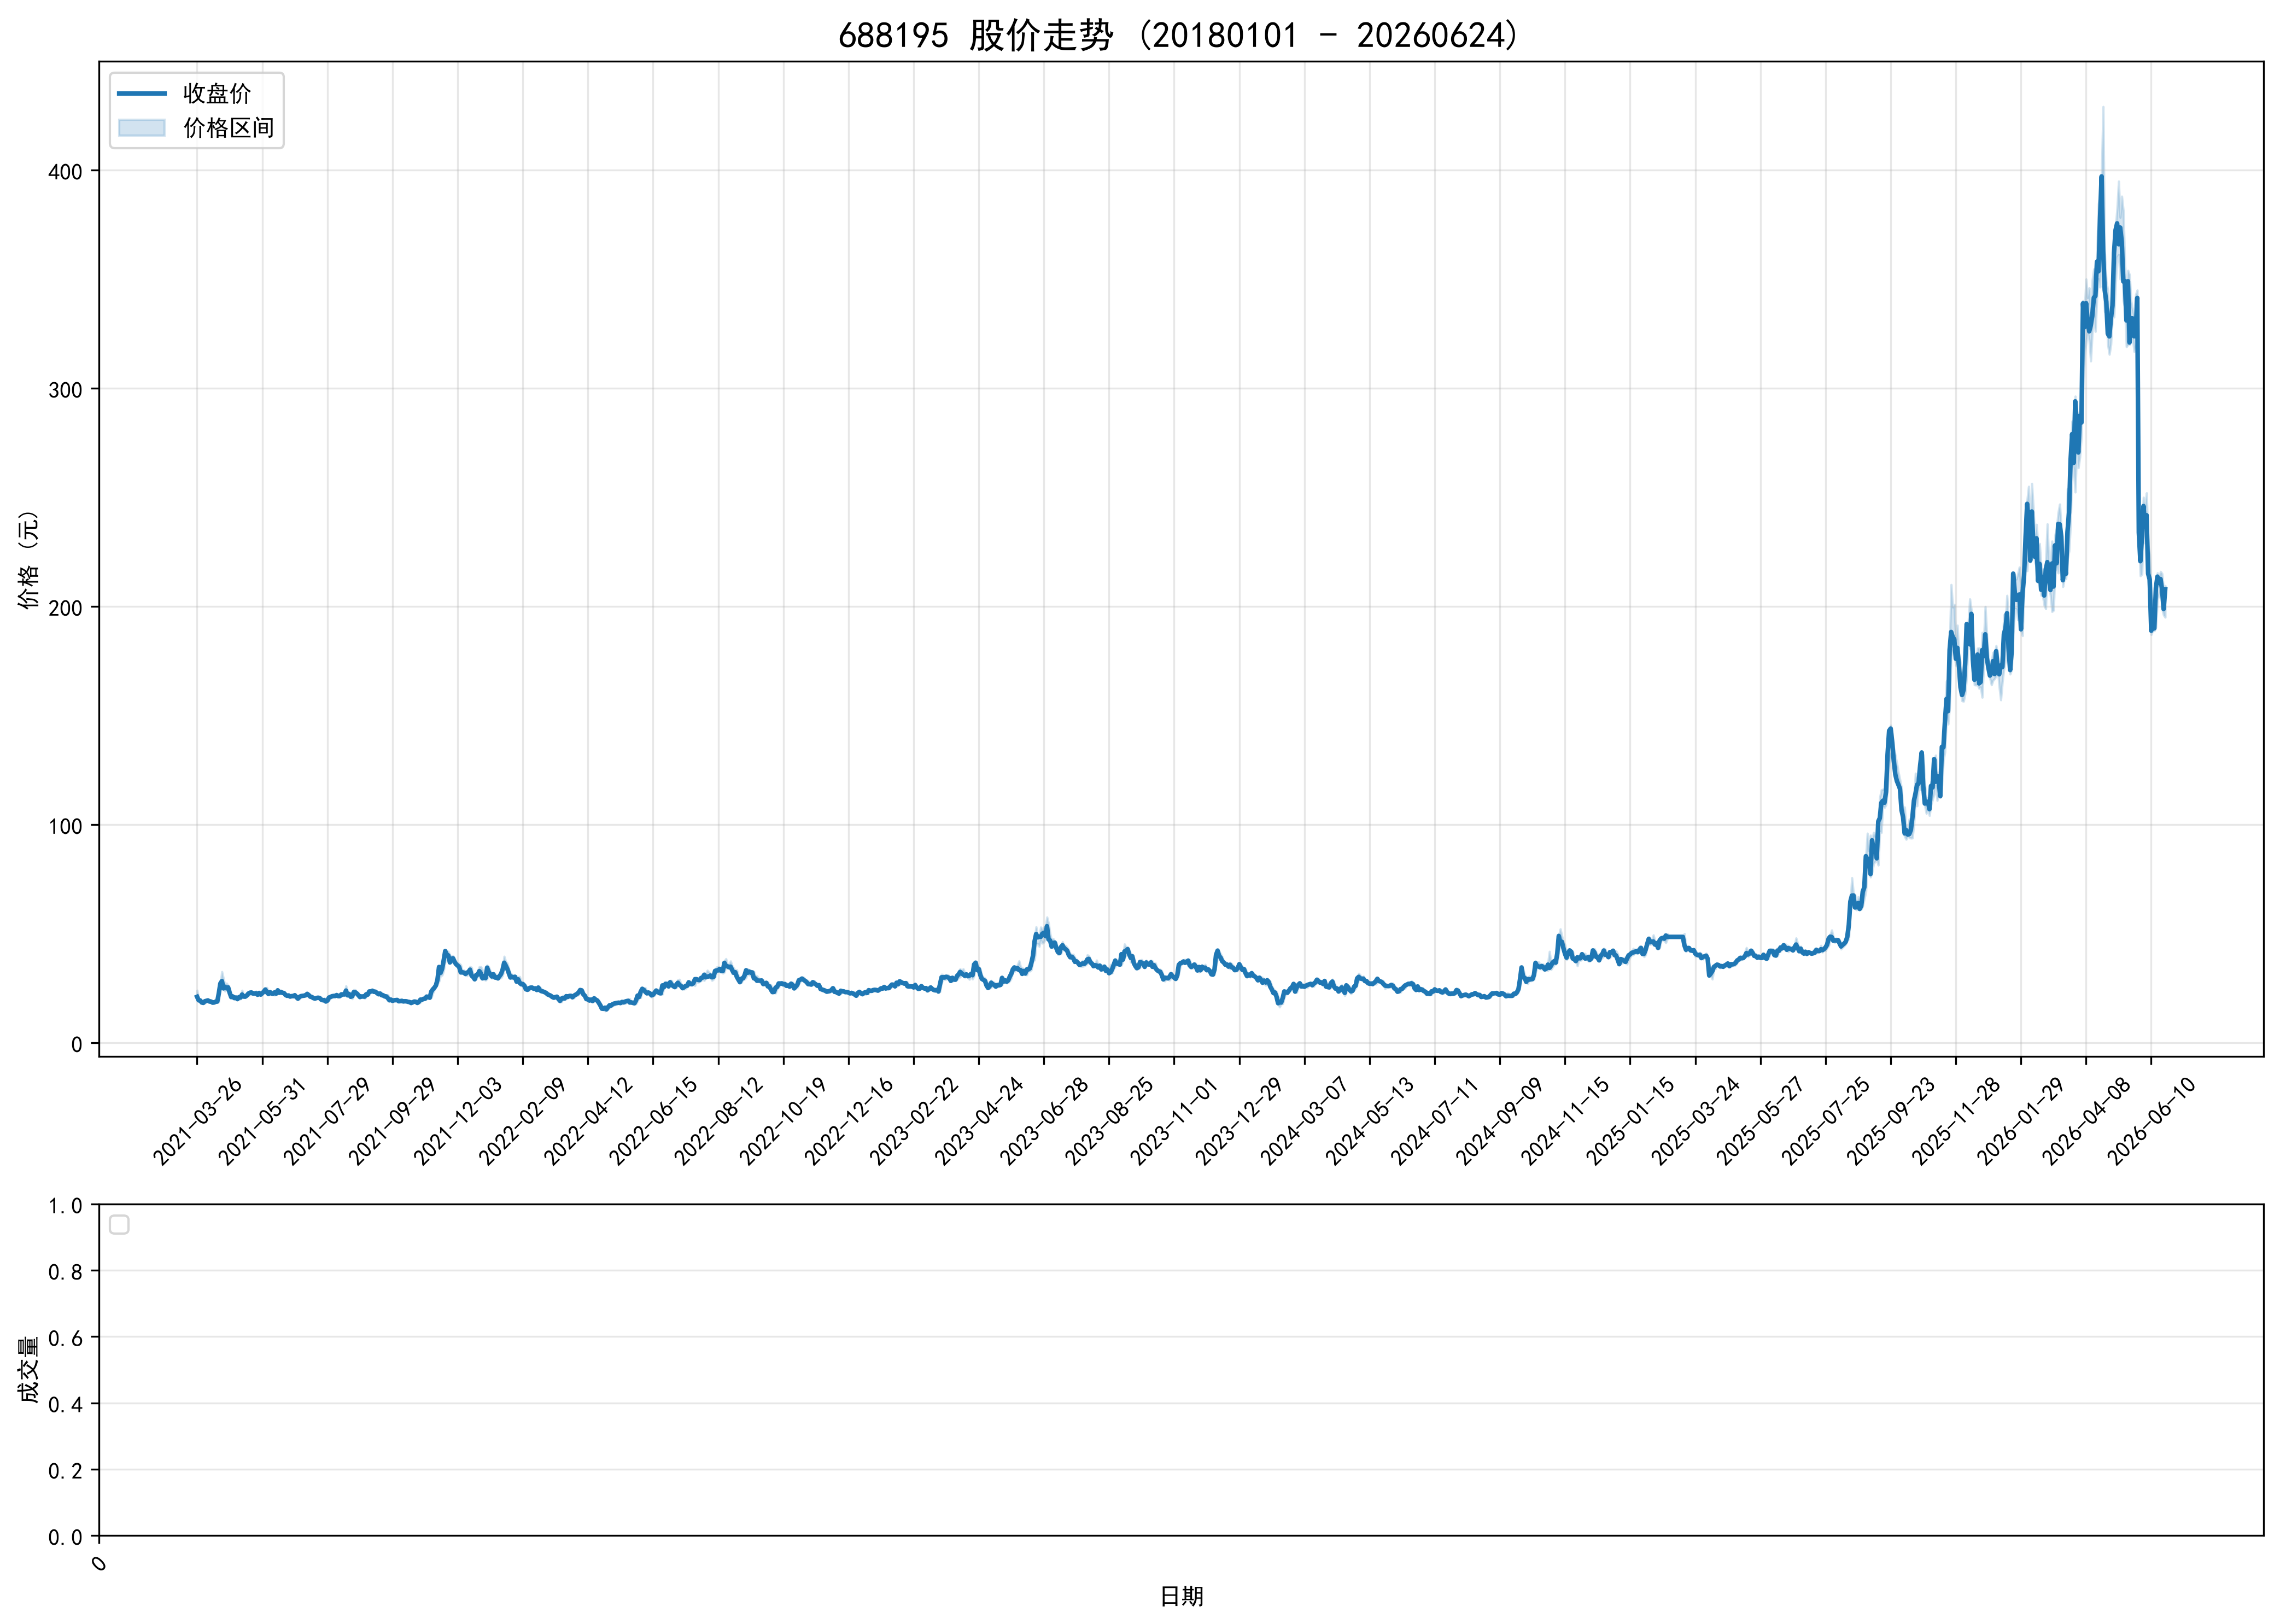

Source data for this figure (header and first rows):
ts_code, trade_date, open, high, low, close, volume, turnover, factor, prev_close, avg_price, high_limit, low_limit, turnover_rate, amp_rate, quote_rate, is_paused, is_st
688195.SH, 20210326, 23.0, 23.99, 21.0, 21.05, 20151025, 449472693, 1.0, 13.6, 22.31, 0.0, 0.0, 68.6, 21.99, 54.78, 0, 0
688195.SH, 20210329, 19.65, 20.49, 19.23, 19.46, 10949534, 215108673, 1.0, 21.05, 19.65, 0.0, 0.0, 37.27, 5.986, -7.553, 0, 0
688195.SH, 20210330, 19.21, 20.1, 19.08, 19.34, 5925552, 116073904, 1.0, 19.46, 19.59, 0.0, 0.0, 20.17, 5.242, -0.6166, 0, 0
688195.SH, 20210331, 19.4, 19.4, 18.41, 18.43, 5481822, 102951427, 1.0, 19.34, 18.78, 0.0, 0.0, 6.986, 5.119, -4.705, 0, 0
688195.SH, 20210401, 18.42, 18.94, 18.14, 18.25, 4003755, 73863865, 1.0, 18.43, 18.45, 0.0, 0.0, 13.63, 4.341, -0.9767, 0, 0
688195.SH, 20210402, 18.29, 19.3, 18.11, 19.0, 4670314, 87582024, 1.0, 18.25, 18.75, 21.9, 14.6, 15.9, 6.521, 4.11, 0, 0
688195.SH, 20210406, 19.01, 19.78, 18.68, 19.21, 4014773, 77362328, 1.0, 19.0, 19.27, 22.8, 15.2, 13.67, 5.79, 1.105, 0, 0
688195.SH, 20210407, 19.01, 19.56, 18.81, 19.4, 3408316, 65279241, 1.0, 19.21, 19.15, 23.05, 15.37, 11.6, 3.904, 0.9891, 0, 0
688195.SH, 20210408, 19.3, 19.6, 18.88, 18.88, 3022934, 58377841, 1.0, 19.4, 19.31, 23.28, 15.52, 10.29, 3.711, -2.68, 0, 0
688195.SH, 20210409, 18.8, 19.16, 18.52, 18.86, 2975783, 55920346, 1.0, 18.88, 18.79, 22.66, 15.1, 10.13, 3.39, -0.1059, 0, 0
688195.SH, 20210412, 18.8, 18.81, 18.35, 18.36, 2027678, 37547173, 1.0, 18.86, 18.52, 22.63, 15.09, 6.902, 2.439, -2.651, 0, 0
688195.SH, 20210413, 18.48, 18.6, 18.21, 18.43, 1340312, 24633747, 1.0, 18.36, 18.38, 22.03, 14.69, 4.562, 2.124, 0.3813, 0, 0
688195.SH, 20210414, 18.5, 18.94, 18.28, 18.84, 1905745, 35576473, 1.0, 18.43, 18.67, 22.12, 14.74, 6.487, 3.581, 2.225, 0, 0
688195.SH, 20210415, 18.65, 19.28, 18.65, 18.85, 1643027, 31140710, 1.0, 18.84, 18.95, 22.61, 15.07, 5.593, 3.344, 0.0531, 0, 0
688195.SH, 20210416, 18.9, 22.62, 18.81, 22.62, 9508392, 201293698, 1.0, 18.85, 21.17, 22.62, 15.08, 32.37, 20.21, 20.0, 0, 0
688195.SH, 20210419, 27.14, 27.14, 27.14, 27.14, 3450410, 93644127, 1.0, 22.62, 27.14, 27.14, 18.1, 11.75, 0.0, 19.98, 0, 0
688195.SH, 20210420, 32.57, 32.57, 27.77, 28.26, 16561060, 505742320, 1.0, 27.14, 30.54, 32.57, 21.71, 56.38, 17.69, 4.127, 0, 0
688195.SH, 20210421, 28.52, 29.4, 24.65, 24.9, 14702282, 384122181, 1.0, 28.26, 26.13, 33.91, 22.61, 50.05, 16.81, -11.89, 0, 0
688195.SH, 20210422, 24.3, 26.5, 23.63, 25.64, 12019461, 302385201, 1.0, 24.9, 25.16, 29.88, 19.92, 40.92, 11.53, 2.972, 0, 0
688195.SH, 20210423, 25.99, 27.28, 24.3, 25.0, 8807286, 228228101, 1.0, 25.64, 25.91, 30.77, 20.51, 29.98, 11.62, -2.496, 0, 0
688195.SH, 20210426, 24.76, 26.23, 23.5, 25.37, 7195063, 178221834, 1.0, 25.0, 24.77, 30.0, 20.0, 24.49, 10.92, 1.48, 0, 0
688195.SH, 20210427, 24.89, 24.89, 22.66, 22.88, 6189384, 145689088, 1.0, 25.37, 23.54, 30.44, 20.3, 21.07, 8.79, -9.815, 0, 0
688195.SH, 20210428, 21.5, 22.08, 20.79, 20.91, 6766960, 144612567, 1.0, 22.88, 21.37, 27.46, 18.3, 23.04, 5.638, -8.61, 0, 0
688195.SH, 20210429, 21.07, 21.7, 20.48, 21.2, 4854234, 102775924, 1.0, 20.91, 21.17, 25.09, 16.73, 16.52, 5.835, 1.387, 0, 0
688195.SH, 20210430, 21.12, 21.39, 20.08, 20.45, 3565831, 73060588, 1.0, 21.2, 20.49, 25.44, 16.96, 12.14, 6.179, -3.538, 0, 0
688195.SH, 20210506, 20.24, 21.38, 20.24, 20.7, 2501892, 52214106, 1.0, 20.45, 20.87, 24.54, 16.36, 8.517, 5.575, 1.222, 0, 0
688195.SH, 20210507, 20.61, 20.96, 19.8, 19.98, 2151749, 43813477, 1.0, 20.7, 20.36, 24.84, 16.56, 7.325, 5.604, -3.478, 0, 0
688195.SH, 20210510, 19.95, 21.38, 19.91, 20.89, 2789591, 57841918, 1.0, 19.98, 20.73, 23.98, 15.98, 9.496, 7.357, 4.555, 0, 0
688195.SH, 20210511, 20.7, 21.15, 20.04, 20.71, 2573304, 52808365, 1.0, 20.89, 20.52, 25.07, 16.71, 8.76, 5.314, -0.8617, 0, 0
688195.SH, 20210512, 20.76, 23.99, 20.72, 22.08, 5570715, 124231711, 1.0, 20.71, 22.3, 24.85, 16.57, 18.96, 15.79, 6.615, 0, 0
688195.SH, 20210513, 21.66, 22.09, 20.93, 21.15, 3678798, 78618977, 1.0, 22.08, 21.37, 26.5, 17.66, 12.52, 5.254, -4.212, 0, 0
688195.SH, 20210514, 21.03, 21.58, 20.73, 21.1, 2119298, 44685583, 1.0, 21.15, 21.09, 25.38, 16.92, 7.214, 4.019, -0.2364, 0, 0
688195.SH, 20210517, 21.03, 22.28, 21.01, 21.62, 2870271, 62293204, 1.0, 21.1, 21.7, 25.32, 16.88, 9.771, 6.019, 2.465, 0, 0
688195.SH, 20210518, 22.0, 23.35, 21.71, 22.5, 4089652, 92363646, 1.0, 21.62, 22.58, 25.94, 17.3, 13.92, 7.586, 4.07, 0, 0
688195.SH, 20210519, 22.67, 23.5, 21.85, 22.9, 3798738, 86816706, 1.0, 22.5, 22.85, 27.0, 18.0, 12.93, 7.333, 1.778, 0, 0
688195.SH, 20210520, 22.58, 23.56, 22.15, 23.04, 3440250, 79413260, 1.0, 22.9, 23.08, 27.48, 18.32, 11.71, 6.157, 0.6114, 0, 0
688195.SH, 20210521, 23.0, 23.29, 22.2, 22.58, 2374647, 53472193, 1.0, 23.04, 22.52, 27.65, 18.43, 8.084, 4.731, -1.996, 0, 0
688195.SH, 20210524, 22.54, 22.68, 22.07, 22.59, 1737214, 38869951, 1.0, 22.58, 22.37, 27.1, 18.06, 5.914, 2.701, 0.0443, 0, 0
688195.SH, 20210525, 22.5, 23.6, 22.41, 22.7, 2158628, 49487122, 1.0, 22.59, 22.93, 27.11, 18.07, 7.348, 5.268, 0.4869, 0, 0
688195.SH, 20210526, 22.51, 22.64, 21.8, 21.99, 2451023, 54262262, 1.0, 22.7, 22.14, 27.24, 18.16, 8.344, 3.7, -3.128, 0, 0
688195.SH, 20210527, 21.8, 23.17, 21.8, 22.81, 2615805, 59188678, 1.0, 21.99, 22.63, 26.39, 17.59, 8.904, 6.23, 3.729, 0, 0
688195.SH, 20210528, 22.86, 23.1, 21.93, 22.05, 2246165, 50369763, 1.0, 22.81, 22.42, 27.37, 18.25, 7.646, 5.129, -3.332, 0, 0
688195.SH, 20210531, 22.0, 22.88, 21.84, 22.71, 2441293, 55021904, 1.0, 22.05, 22.54, 26.46, 17.64, 8.31, 4.717, 2.993, 0, 0
688195.SH, 20210601, 22.82, 23.96, 22.75, 23.41, 3375281, 78818766, 1.0, 22.71, 23.35, 27.25, 18.17, 11.49, 5.328, 3.082, 0, 0
688195.SH, 20210602, 23.2, 24.97, 23.13, 24.36, 4676797, 113518685, 1.0, 23.41, 24.27, 28.09, 18.73, 15.92, 7.86, 4.058, 0, 0
688195.SH, 20210603, 24.1, 25.26, 23.0, 23.08, 4143280, 99431468, 1.007, 24.19, 24, 29.03, 19.35, 14.1, 9.343, -4.589, 0, 0
688195.SH, 20210604, 22.94, 23.19, 22.3, 22.34, 2559227, 57634001, 1.007, 23.08, 22.52, 27.7, 18.46, 8.712, 3.856, -3.206, 0, 0
688195.SH, 20210607, 22.69, 23.25, 22.5, 23.2, 2353923, 53940465, 1.007, 22.34, 22.92, 26.81, 17.87, 8.013, 3.357, 3.85, 0, 0
688195.SH, 20210608, 23.18, 23.6, 22.3, 22.56, 2352422, 53726607, 1.007, 23.2, 22.84, 27.84, 18.56, 8.008, 5.603, -2.759, 0, 0
688195.SH, 20210609, 22.53, 23.1, 22.22, 22.44, 1932911, 43865128, 1.007, 22.56, 22.69, 27.07, 18.05, 6.58, 3.901, -0.5319, 0, 0
688195.SH, 20210610, 22.3, 23.78, 21.79, 23.1, 2699044, 61320489, 1.007, 22.44, 22.72, 26.93, 17.95, 9.188, 8.868, 2.941, 0, 0
688195.SH, 20210611, 23.1, 23.57, 22.44, 22.5, 2101349, 47844473, 1.007, 23.1, 22.77, 27.72, 18.48, 7.153, 4.892, -2.597, 0, 0
688195.SH, 20210615, 22.4, 24.31, 22.4, 24.02, 4349103, 102864035, 1.007, 22.5, 23.65, 27.0, 18.0, 14.8, 8.489, 6.756, 0, 0
688195.SH, 20210616, 23.78, 24.07, 22.7, 22.87, 2985497, 69361917, 1.007, 24.02, 23.23, 28.82, 19.22, 10.16, 5.704, -4.788, 0, 0
688195.SH, 20210617, 22.87, 23.55, 22.42, 23.3, 3190595, 73386963, 1.007, 22.87, 23, 27.44, 18.3, 10.86, 4.941, 1.88, 0, 0
688195.SH, 20210618, 23.1, 23.1, 22.48, 22.87, 2438740, 55480505, 1.007, 23.3, 22.75, 27.96, 18.64, 8.302, 2.661, -1.845, 0, 0
688195.SH, 20210621, 22.94, 23.1, 22.56, 22.77, 1981921, 45139962, 1.007, 22.87, 22.78, 27.44, 18.3, 6.747, 2.361, -0.4373, 0, 0
688195.SH, 20210622, 22.77, 22.88, 21.83, 21.88, 3742560, 82786672, 1.007, 22.77, 22.12, 27.32, 18.22, 12.74, 4.611, -3.909, 0, 0
688195.SH, 20210623, 21.77, 21.88, 21.14, 21.51, 2726391, 58215925, 1.007, 21.88, 21.35, 26.26, 17.5, 9.281, 3.382, -1.691, 0, 0
688195.SH, 20210624, 22.13, 22.47, 21.57, 21.63, 2342469, 51469780, 1.007, 21.51, 21.97, 25.81, 17.21, 7.974, 4.184, 0.5579, 0, 0
... 1,210 more rows
